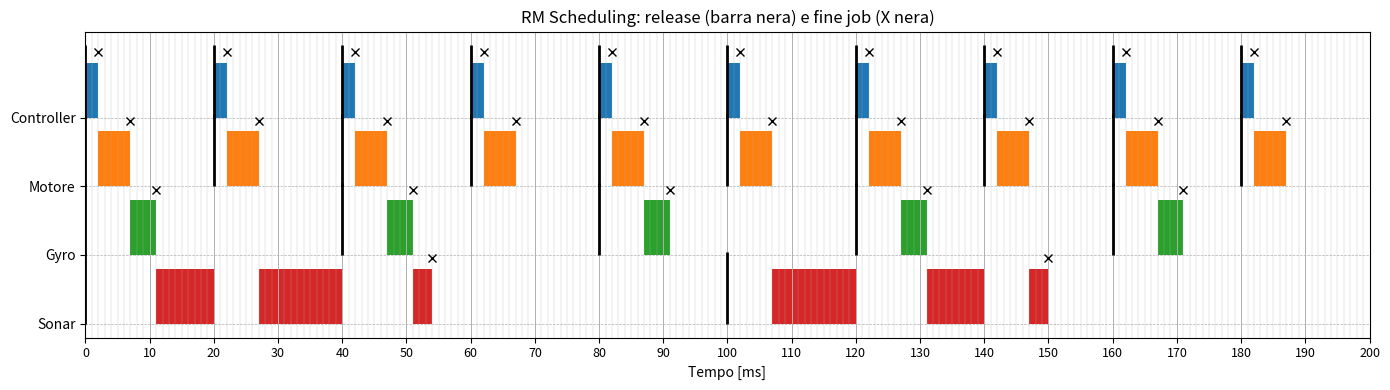

Generate this figure with matplotlib:
import matplotlib.pyplot as plt
from math import gcd
from functools import reduce

# -------------------------
# Task set: (name, C, T)  [tutti in ms]
# -------------------------
tasksB1 = [
    ("Batteria", 1, 200),
    ("Temperatura", 1, 200),
    ("Motore", 5, 20),
    ("Comm", 12, 50)
]

tasksB2 = [
    ("Controller", 2, 20),
    ("Gyro", 4, 40),
    ("Sonar", 25, 100),
    ("Comm", 12, 50)
]

tasksB2_Degr = [
    ("Controller", 2, 20),
    ("Gyro", 4, 40),
    ("Sonar", 25, 100),

    ("Motore", 5, 20)
]

# CAMBIARE
tasks = tasksB2_Degr

# -------------------------
# Utility functions
# -------------------------
def lcm(a, b):
    return a * b // gcd(a, b)

def hyperperiod(periods):
    return reduce(lcm, periods)

# -------------------------
# Rate Monotonic ordering (priorità: periodo più piccolo)
# -------------------------
tasks = sorted(tasks, key=lambda x: x[2])
task_names = [t[0] for t in tasks]

# -------------------------
# Schedulability test (Liu & Layland) - sufficiente
# -------------------------
U = sum(C / T for _, C, T in tasks)
n = len(tasks)
U_ll = n * (2**(1/n) - 1)

print(f"Utilizzazione totale U = {U:.3f} ({U*100:.1f}%)")
print(f"Limite teorico RM = {U_ll:.3f} ({U_ll*100:.1f}%)")
print("✔ Test sufficiente: schedulabile" if U <= U_ll else "✘ Test non garantisce schedulabilità")

# -------------------------
# Simulation parameters
# -------------------------
H = hyperperiod([t[2] for t in tasks])   # iperperiodo (ms)
time = 0

schedule = []          # (t, running_task) ogni 1 ms
jobs = []              # lista job attivi

release_times = {name: [] for name, _, _ in tasks}   # rientro nello scheduler (release)
finish_marks = []      # lista di tuple (finish_time, task_name) per mettere la X

job_id_counter = 0

# -------------------------
# RM simulation (time-driven, step=1 ms)
# -------------------------
while time < H:

    # Release new jobs
    for name, C, T in tasks:
        if time % T == 0:
            release_times[name].append(time)
            jobs.append({
                "id": job_id_counter,
                "name": name,
                "remaining": C,
                "period": T,
                "release": time,
            })
            job_id_counter += 1

    # Select highest priority ready job
    ready = [j for j in jobs if j["remaining"] > 0]

    if ready:
        current = min(ready, key=lambda j: j["period"])
        current["remaining"] -= 1
        schedule.append((time, current["name"]))

        # se ha finito esattamente ora (dopo aver consumato questo ms)
        if current["remaining"] == 0:
            finish_time = time + 1   # fine dello slot
            finish_marks.append((finish_time, current["name"]))
    else:
        schedule.append((time, "IDLE"))

    # Remove completed jobs
    jobs = [j for j in jobs if j["remaining"] > 0]

    time += 1

# -------------------------
# Plot scheduling (Gantt-like)
# -------------------------
fig, ax = plt.subplots(figsize=(14, 4))

# priorità alta in alto
task_names = [t[0] for t in tasks]
y_pos = {name: i for i, name in enumerate(task_names[::-1])}

# colori task
colors = plt.cm.tab10(range(len(task_names)))
color_map = {name: colors[i] for i, name in enumerate(task_names)}

bar_height = 0.8

# rettangoli esecuzione
for t, task in schedule:
    if task != "IDLE":
        ax.broken_barh([(t, 1)], (y_pos[task], bar_height),
                       facecolors=color_map[task])

# --- barre nere di inizio (release) ---
release_bar_extra = 0.25  # quanto sporge sopra la barra del task
for name in task_names:
    xs = release_times[name]
    if xs:
        ax.vlines(
            xs,
            ymin=y_pos[name],
            ymax=y_pos[name] + bar_height + release_bar_extra,
            colors='black',
            linewidth=2.0
        )

# --- X nere di completamento job ---
for ft, name in finish_marks:
    ax.plot(
        ft,
        y_pos[name] + bar_height + release_bar_extra * 0.6,
        marker='x',
        color='black',
        markersize=6,
        linestyle='None'
    )

# Asse Y
ax.set_yticks(list(y_pos.values()))
ax.set_yticklabels(task_names[::-1])
ax.set_xlim(0, H)
ax.set_xlabel("Tempo [ms]")
ax.set_title("RM Scheduling: release (barra nera) e fine job (X nera)")

# --- TICK LEGIBILI (pochi) ---
if H <= 200:
    tick_step = 10
elif H <= 1000:
    tick_step = 50
elif H <= 5000:
    tick_step = 250
else:
    tick_step = 500

ax.set_xticks(range(0, H + 1, tick_step))

# --- GRIGLIA A SLOT (minor) senza label ---
ax.set_xticks(range(0, H + 1, 1), minor=True)
ax.tick_params(axis='x', which='minor', bottom=False, labelbottom=False)
ax.tick_params(axis='x', which='major', labelsize=9)

ax.grid(True, which='minor', axis='x', linestyle='-', linewidth=0.2)
ax.grid(True, which='major', axis='x', linestyle='-', linewidth=0.7)
ax.grid(True, which='major', axis='y', linestyle='--', linewidth=0.5)

plt.tight_layout()
plt.show()
